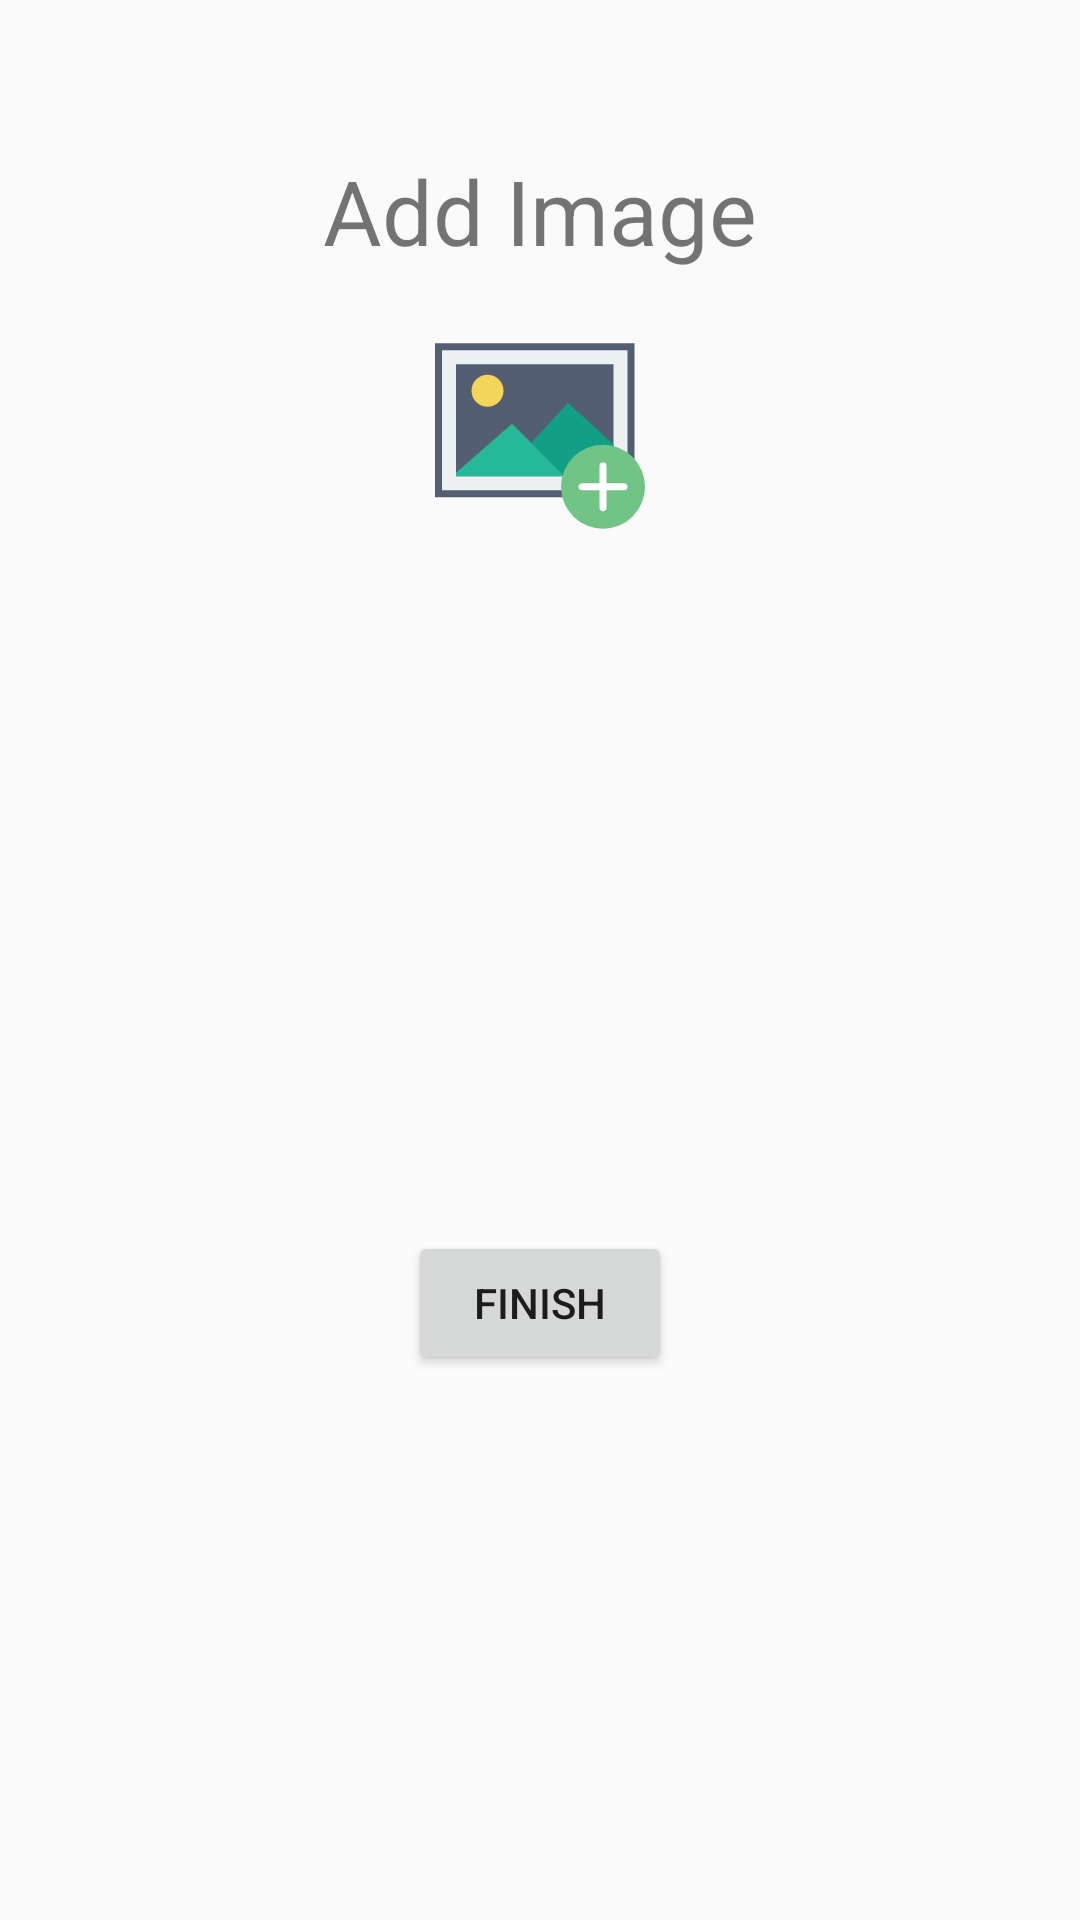

Produce the Android XML layout that renders to this screen, including the resource entries it uses.
<!-- AndroidManifest.xml: application theme AppTheme -->
<!-- res/layout/activity_test_images.xml -->
<?xml version="1.0" encoding="utf-8"?>
<LinearLayout xmlns:android="http://schemas.android.com/apk/res/android"
    xmlns:tools="http://schemas.android.com/tools"
    android:id="@+id/activity_test_images"
    android:layout_width="match_parent"
    android:layout_height="match_parent"
    android:orientation="vertical"
    android:paddingBottom="@dimen/activity_vertical_margin"
    android:paddingLeft="@dimen/activity_horizontal_margin"
    android:paddingRight="@dimen/activity_horizontal_margin"
    android:paddingTop="@dimen/activity_vertical_margin"
    tools:context="uk.co.alt236.btlescan.activities.TestImages">

    <TextView
        android:layout_width="wrap_content"
        android:layout_height="wrap_content"
        android:text="Add Image"
        android:textSize="30sp"
        android:layout_marginTop="50dp"
        android:layout_gravity="center"
        />
    <ImageView
        android:layout_width="70dp"
        android:layout_height="70dp"
        android:src="@drawable/ic_addimage"
        android:layout_marginTop="20dp"
        android:id="@+id/btnAdd"
        android:onClick="btnAddOnClick"
        android:layout_gravity="center"
        android:text="Add image"/>

    <ListView
        android:layout_marginTop="20dp"
        android:layout_width="match_parent"
        android:layout_height="190dp"
        android:id="@+id/main_list_view"
        android:cacheColorHint="@color/deepPurple1">
    </ListView>

    <Button
        android:layout_marginTop="20dp"
        android:layout_width="wrap_content"
        android:layout_height="wrap_content"
        android:text="Finish"
        android:id="@+id/btn_finish"
        android:layout_gravity="center"
        />


</LinearLayout>
<!-- resources referenced by this layout -->
<resources>
  <color name="deepPurple1">#03A9F4</color>
  <!-- drawable ic_addimage (drawable) -->
  <?xml version="1.0" encoding="utf-8"?>
  <vector xmlns:android="http://schemas.android.com/apk/res/android"
      android:viewportWidth="60"
      android:viewportHeight="60"
      android:width="60dp"
      android:height="60dp">
      <path
          android:pathData="M1 4.5l55 0 0 42 -55 0z"
          android:fillColor="#ecf0f1" />
      <path
          android:pathData="M57 47.5l-57 0 0 -44 57 0 0 44zm-55 -2l53 0 0 -40 -53 0 0 40z"
          android:fillColor="#545e73" />
      <path
          android:pathData="M5 8.5l47 0 0 34 -47 0z"
          android:fillColor="#545e73" />
      <path
          android:pathData="M53 43.5l-49 0 0 -36 49 0 0 36zm-47 -2l45 0 0 -32 -45 0 0 32z"
          android:fillColor="#ecf0f1" />
      <path
          android:pathData="M19.569 17.069A4.5689998 4.5689998 0 0 1 15 21.638 4.5689998 4.5689998 0 0 1 10.431 17.069 4.5689998 4.5689998 0 0 1 15 12.5a4.5689998 4.5689998 0 0 1 4.569 4.569z"
          android:fillColor="#f3d55a" />
      <path
          android:pathData="M27.5 32L32.983 37.483 37 41.5 51 41.5 51 32.611 50 31.5 38 20.5Z"
          android:fillColor="#11a085" />
      <path
          android:pathData="M22.017 26.517L6 40.5l0 1 31 0 -4.017 -4.017z"
          android:fillColor="#26b999" />
      <path
          android:pathData="M60 44.5a12 12 0 0 1 -12 12 12 12 0 0 1 -12 -12 12 12 0 0 1 12 -12 12 12 0 0 1 12 12z"
          android:fillColor="#71c386" />
      <path
          android:pathData="M54 43.5l-5 0 0 -5c0 -0.552 -0.448 -1 -1 -1 -0.552 0 -1 0.448 -1 1l0 5 -5 0c-0.552 0 -1 0.448 -1 1 0 0.552 0.448 1 1 1l5 0 0 5c0 0.552 0.448 1 1 1 0.552 0 1 -0.448 1 -1l0 -5 5 0c0.552 0 1 -0.448 1 -1 0 -0.552 -0.448 -1 -1 -1z"
          android:fillColor="#ffffff" />
  </vector>
  <style name="AppTheme" parent="Theme.AppCompat.Light.NoActionBar">
          
          <item name="colorPrimary">@android:color/holo_blue_dark</item>
      </style>
</resources>
